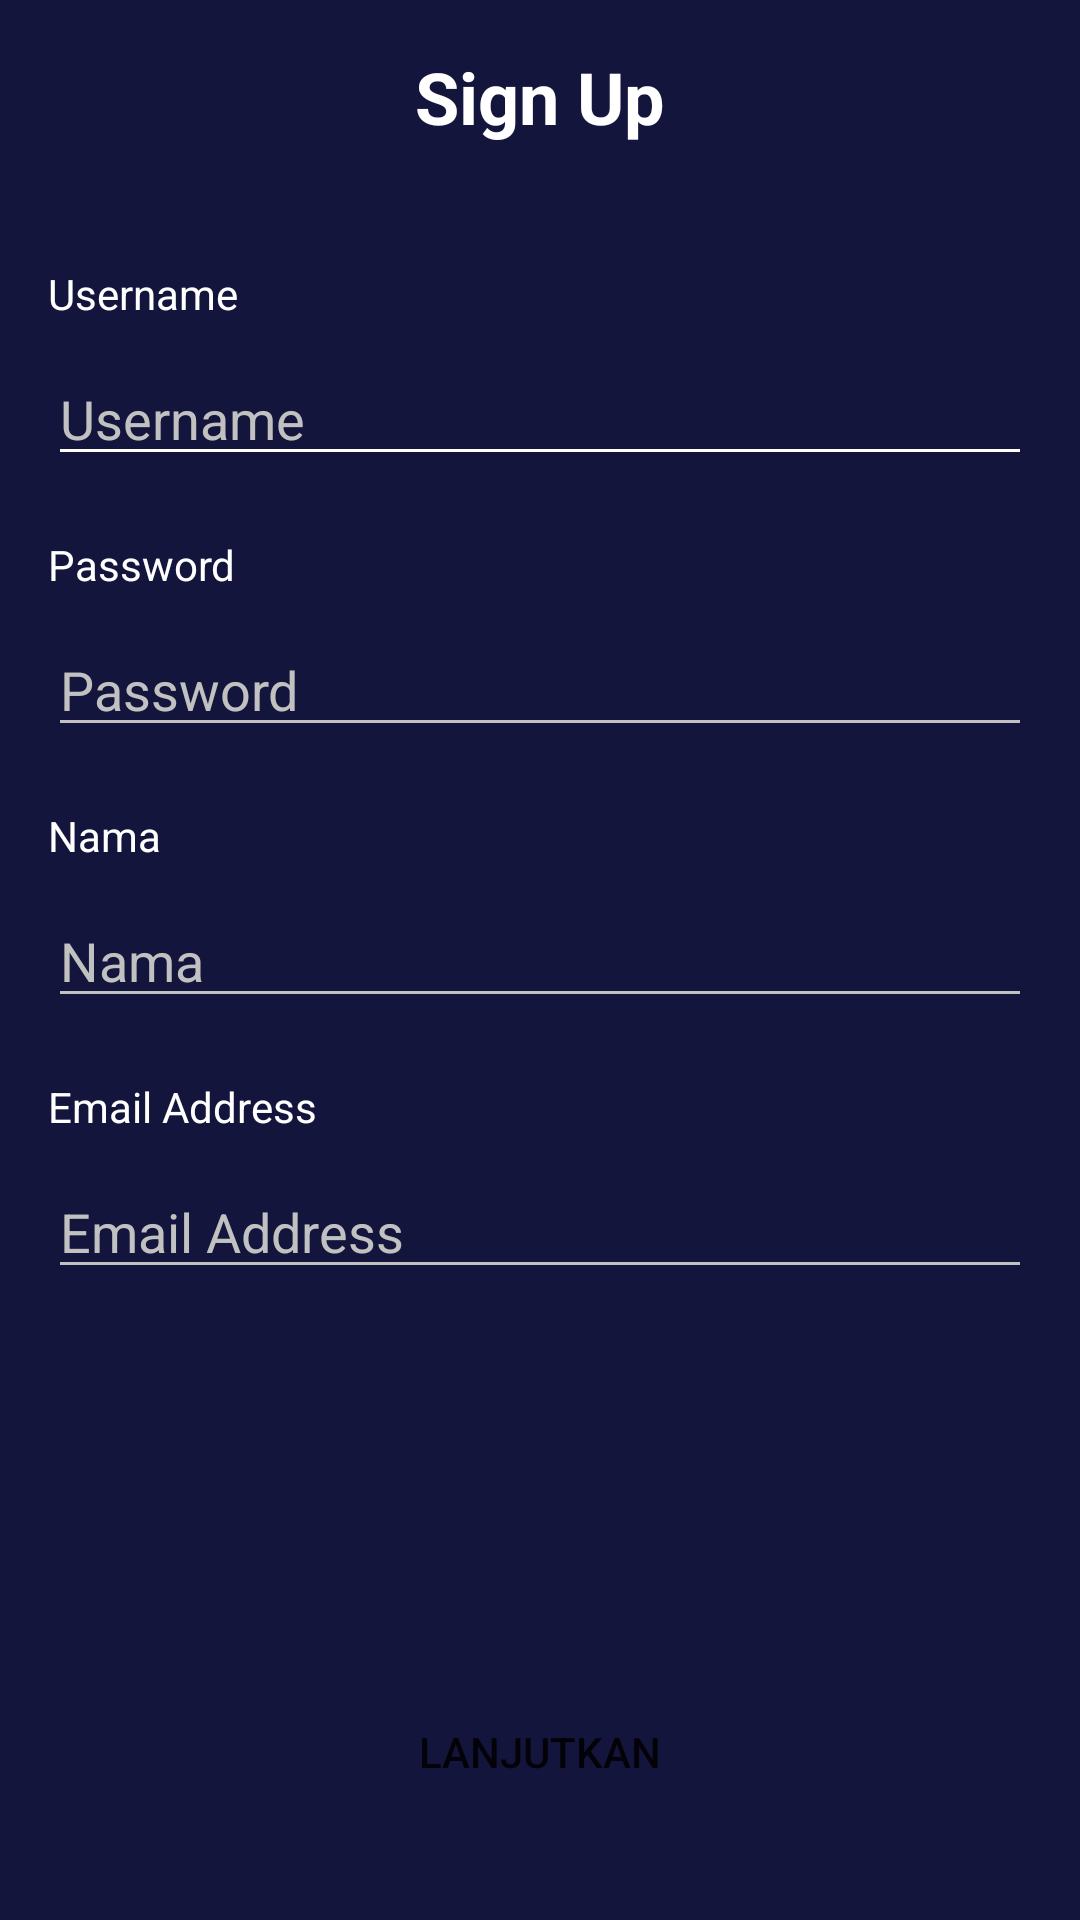

Android layout source for this screen:
<!-- AndroidManifest.xml: application theme Theme.AppCompat.NoActionBar -->
<!-- res/layout/activity_sign_up.xml -->
<?xml version="1.0" encoding="utf-8"?>
<androidx.constraintlayout.widget.ConstraintLayout xmlns:android="http://schemas.android.com/apk/res/android"
    xmlns:app="http://schemas.android.com/apk/res-auto"
    xmlns:tools="http://schemas.android.com/tools"
    android:layout_width="match_parent"
    android:layout_height="match_parent"
    android:background="@color/colorBlue"
    tools:context=".onboarding.OnBoardingOneActivity">

    <Button
        android:id="@+id/btn_memulai"
        android:layout_width="0dp"
        android:layout_height="wrap_content"
        android:layout_marginStart="16dp"
        android:layout_marginEnd="16dp"
        android:layout_marginBottom="32dp"
        android:background="@drawable/shape_rectangle_pink"
        android:text="@string/lanjutkan"
        app:layout_constraintBottom_toBottomOf="parent"
        app:layout_constraintEnd_toEndOf="parent"
        app:layout_constraintStart_toStartOf="parent" />

    <TextView
        android:id="@+id/textView"
        android:layout_width="0dp"
        android:layout_height="wrap_content"
        android:layout_marginStart="16dp"
        android:layout_marginTop="16dp"
        android:layout_marginEnd="16dp"
        android:gravity="center"
        android:text="@string/sign_up"
        android:textColor="@color/white"
        android:textSize="24sp"
        android:textStyle="bold"
        app:layout_constraintEnd_toEndOf="parent"
        app:layout_constraintStart_toStartOf="parent"
        app:layout_constraintTop_toTopOf="parent" />

    <TextView
        android:id="@+id/textView3"
        android:layout_width="0dp"
        android:layout_height="wrap_content"
        android:layout_marginStart="16dp"
        android:layout_marginTop="40dp"
        android:layout_marginEnd="16dp"
        android:text="@string/username"
        android:textColor="@color/white"
        app:layout_constraintEnd_toEndOf="parent"
        app:layout_constraintStart_toStartOf="parent"
        app:layout_constraintTop_toBottomOf="@+id/textView" />

    <EditText
        android:id="@+id/editTextTextPersonName"
        android:layout_width="0dp"
        android:layout_height="wrap_content"
        android:layout_marginStart="16dp"
        android:layout_marginTop="10dp"
        android:layout_marginEnd="16dp"
        android:backgroundTint="@color/white"
        android:ems="10"
        android:hint="@string/username"
        android:inputType="textPersonName"
        android:textColor="@color/white"
        android:textColorHint="@color/colorWhiteGrey"
        app:layout_constraintEnd_toEndOf="parent"
        app:layout_constraintStart_toStartOf="parent"
        app:layout_constraintTop_toBottomOf="@+id/textView3" />

    <TextView
        android:id="@+id/textView4"
        android:layout_width="0dp"
        android:layout_height="wrap_content"
        android:layout_marginStart="16dp"
        android:layout_marginTop="20dp"
        android:layout_marginEnd="16dp"
        android:text="@string/password"
        android:textColor="@color/white"
        app:layout_constraintEnd_toEndOf="parent"
        app:layout_constraintStart_toStartOf="parent"
        app:layout_constraintTop_toBottomOf="@+id/editTextTextPersonName" />

    <EditText
        android:id="@+id/editTextTextPersonName2"
        android:layout_width="0dp"
        android:layout_height="wrap_content"
        android:layout_marginStart="16dp"
        android:layout_marginTop="10dp"
        android:layout_marginEnd="16dp"
        android:backgroundTint="@color/colorWhiteGrey"
        android:ems="10"
        android:hint="@string/password"
        android:inputType="textPassword"
        android:textColor="@color/white"
        android:textColorHint="@color/colorWhiteGrey"
        app:layout_constraintEnd_toEndOf="parent"
        app:layout_constraintStart_toStartOf="parent"
        app:layout_constraintTop_toBottomOf="@+id/textView4" />

    <ImageView
        android:id="@+id/imageView3"
        android:layout_width="wrap_content"
        android:layout_height="wrap_content"
        android:layout_marginStart="16dp"
        android:layout_marginTop="16dp"
        app:layout_constraintStart_toStartOf="parent"
        app:layout_constraintTop_toTopOf="parent"
        app:srcCompat="@drawable/ic_baseline_arrow_white_24" />

    <TextView
        android:id="@+id/textView5"
        android:layout_width="0dp"
        android:layout_height="wrap_content"
        android:layout_marginStart="16dp"
        android:layout_marginTop="20dp"
        android:layout_marginEnd="16dp"
        android:text="@string/nama"
        android:textColor="@color/white"
        app:layout_constraintEnd_toEndOf="parent"
        app:layout_constraintStart_toStartOf="parent"
        app:layout_constraintTop_toBottomOf="@+id/editTextTextPersonName2" />

    <EditText
        android:id="@+id/editTextTextPersonName3"
        android:layout_width="0dp"
        android:layout_height="wrap_content"
        android:layout_marginStart="16dp"
        android:layout_marginTop="10dp"
        android:layout_marginEnd="16dp"
        android:backgroundTint="@color/colorWhiteGrey"
        android:ems="10"
        android:hint="@string/nama"
        android:inputType="textPersonName|text"
        android:textColor="@color/white"
        android:textColorHint="@color/colorWhiteGrey"
        app:layout_constraintEnd_toEndOf="parent"
        app:layout_constraintStart_toStartOf="parent"
        app:layout_constraintTop_toBottomOf="@+id/textView5" />

    <TextView
        android:id="@+id/textView6"
        android:layout_width="0dp"
        android:layout_height="wrap_content"
        android:layout_marginStart="16dp"
        android:layout_marginTop="20dp"
        android:layout_marginEnd="16dp"
        android:text="@string/email_address"
        android:textColor="@color/white"
        app:layout_constraintEnd_toEndOf="parent"
        app:layout_constraintStart_toStartOf="parent"
        app:layout_constraintTop_toBottomOf="@+id/editTextTextPersonName3" />

    <EditText
        android:id="@+id/editTextTextPersonName4"
        android:layout_width="0dp"
        android:layout_height="wrap_content"
        android:layout_marginStart="16dp"
        android:layout_marginTop="10dp"
        android:layout_marginEnd="16dp"
        android:backgroundTint="@color/colorWhiteGrey"
        android:ems="10"
        android:hint="@string/email_address"
        android:inputType="textPersonName|textPassword"
        android:textColor="@color/white"
        android:textColorHint="@color/colorWhiteGrey"
        app:layout_constraintEnd_toEndOf="parent"
        app:layout_constraintStart_toStartOf="parent"
        app:layout_constraintTop_toBottomOf="@+id/textView6" />

</androidx.constraintlayout.widget.ConstraintLayout>
<!-- resources referenced by this layout -->
<resources>
  <color name="colorBlue">#14153D</color>
  <color name="colorWhiteGrey">#C2C1C1</color>
  <color name="white">#FFFFFFFF</color>
  <string name="email_address">Email Address</string>
  <string name="lanjutkan">Lanjutkan</string>
  <string name="nama">Nama</string>
  <string name="password">Password</string>
  <string name="sign_up">Sign Up</string>
  <string name="username">Username</string>
  <style name="Theme.AppCompat.NoActionBar" parent="Theme.AppCompat.Light.NoActionBar">
  
      </style>
</resources>
